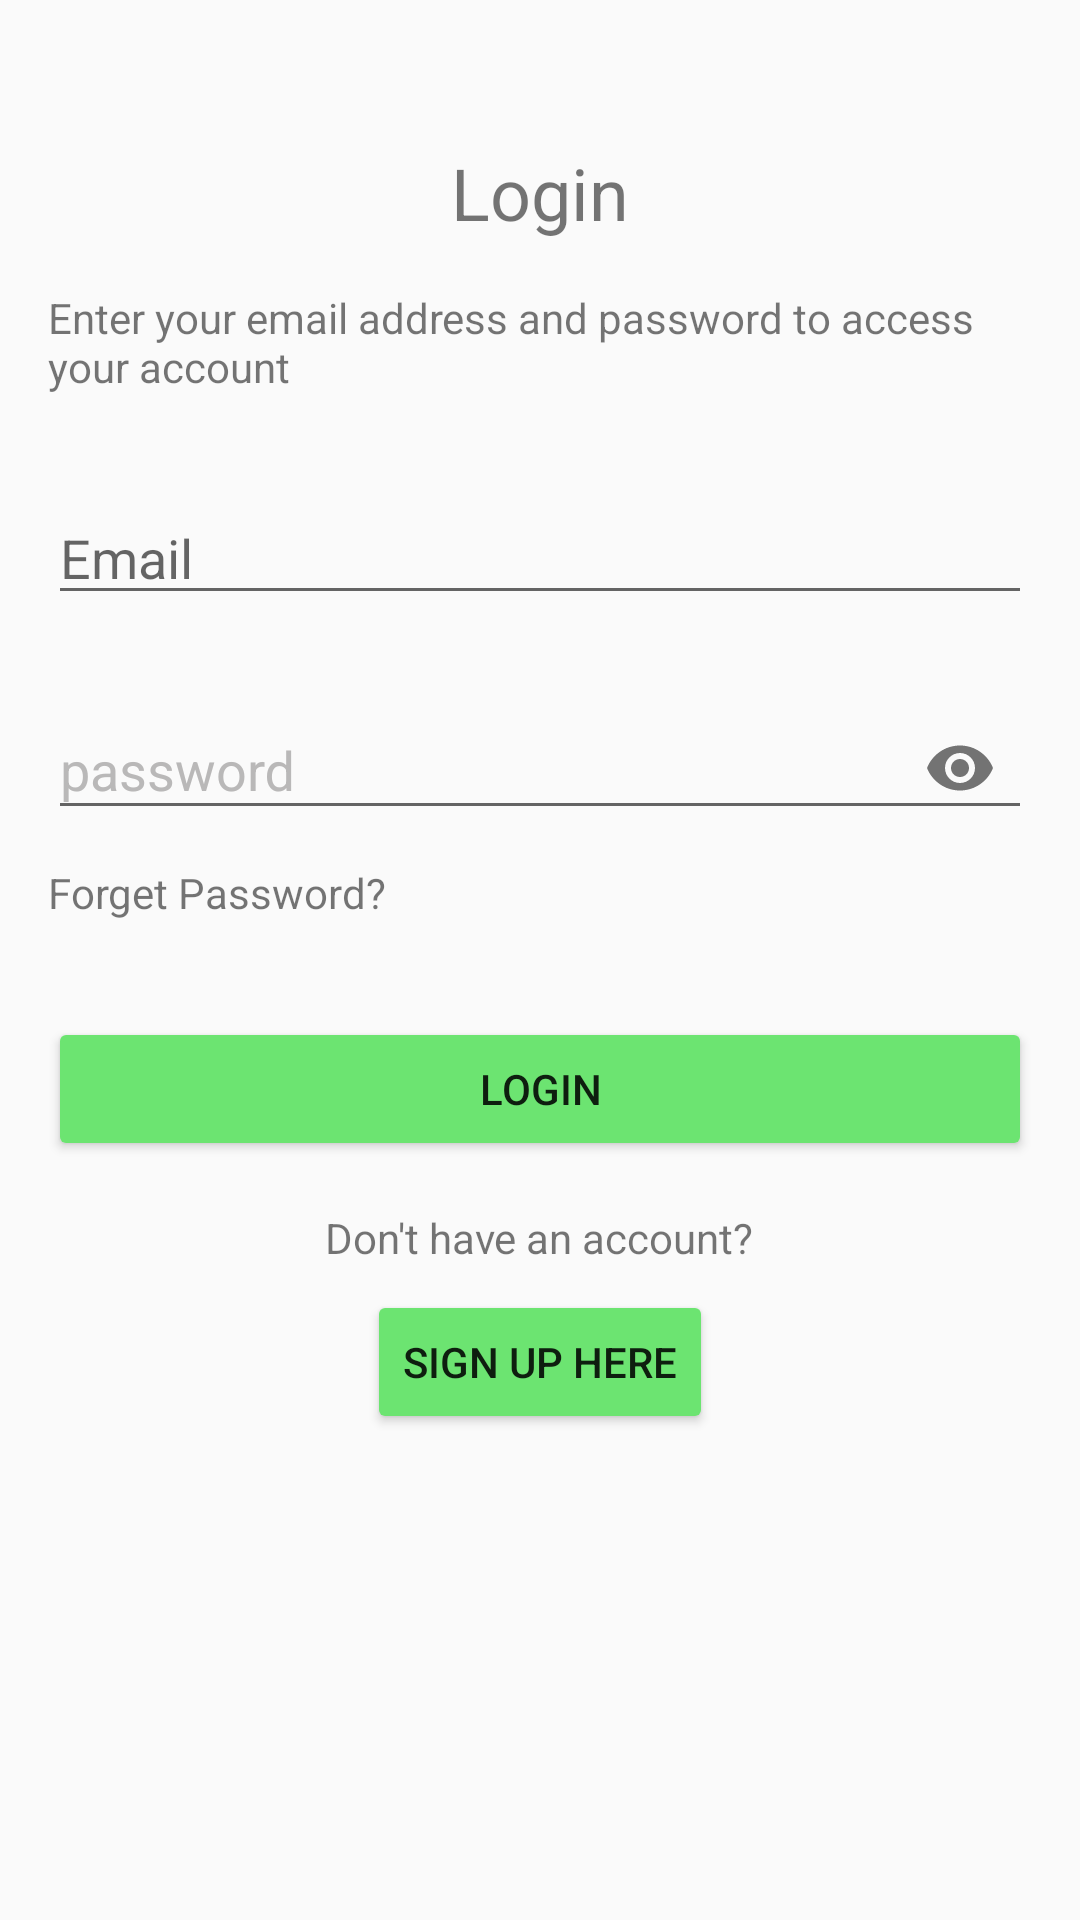

This screen was rendered from an Android layout file. Write that file and the resources it references.
<!-- AndroidManifest.xml: application theme Theme.EarthSustain -->
<!-- res/layout/fragment_login.xml -->
<?xml version="1.0" encoding="utf-8"?>
<FrameLayout xmlns:android="http://schemas.android.com/apk/res/android"
    xmlns:tools="http://schemas.android.com/tools"
    xmlns:app="http://schemas.android.com/apk/res-auto"
    android:layout_width="match_parent"
    android:layout_height="match_parent"
    tools:context=".fragment.LoginFragment">

    <RelativeLayout
        android:layout_width="match_parent"
        android:layout_height="match_parent"
        android:padding="16dp"
        tools:context=".LoginActivity">

        <TextView
            android:id="@+id/loginTitle"
            android:layout_width="wrap_content"
            android:layout_height="wrap_content"
            android:layout_centerHorizontal="true"
            android:layout_marginTop="32dp"
            android:text="@string/text_login"
            android:textSize="24sp" />

        <TextView
            android:id="@+id/loginDescription"
            android:layout_width="wrap_content"
            android:layout_height="wrap_content"
            android:layout_below="@id/loginTitle"
            android:layout_centerHorizontal="true"
            android:layout_marginTop="16dp"
            android:text="@string/text_loginDesc" />

        <EditText
            android:id="@+id/emailEditText"
            android:layout_width="match_parent"
            android:layout_height="wrap_content"
            android:layout_below="@id/loginDescription"
            android:layout_marginTop="32dp"
            android:hint="@string/hint_email"
            android:inputType="textEmailAddress"
            android:textSize="@dimen/text_size" />

        
        <com.google.android.material.textfield.TextInputLayout
            android:id="@+id/passwordTextInputLayout"
            android:layout_width="match_parent"
            android:layout_height="wrap_content"
            android:layout_below="@id/emailEditText"
            android:layout_marginTop="16dp"
            android:textColorHint="#B9B8B8"
            app:passwordToggleEnabled="true">

            <EditText
                android:id="@+id/passwordEditText"
                android:layout_width="match_parent"
                android:layout_height="wrap_content"
                android:hint="@string/hint_password"
                android:inputType="textPassword"
                android:textSize="@dimen/text_size" />
        </com.google.android.material.textfield.TextInputLayout>

        <TextView
            android:id="@+id/forgotPasswordText"
            android:layout_width="wrap_content"
            android:layout_height="wrap_content"
            android:layout_below="@id/passwordTextInputLayout"
            android:layout_marginTop="8dp"
            android:text="@string/text_forgetPassword" />

        <Button
            android:id="@+id/loginButton"
            android:layout_width="match_parent"
            android:layout_height="wrap_content"
            android:layout_below="@id/forgotPasswordText"
            android:layout_marginTop="32dp"
            android:backgroundTint="#6CE471"
            android:text="@string/text_login" />

        <TextView
            android:id="@+id/noAccountText"
            android:layout_width="wrap_content"
            android:layout_height="wrap_content"
            android:layout_below="@id/loginButton"
            android:layout_centerHorizontal="true"
            android:layout_marginTop="16dp"
            android:text="@string/text_loginPageSignDesc" />

        <Button
            android:id="@+id/signUpButton"
            android:layout_width="wrap_content"
            android:layout_height="wrap_content"
            android:layout_below="@id/noAccountText"
            android:layout_centerHorizontal="true"
            android:layout_marginTop="8dp"
            android:backgroundTint="#6CE471"
            android:text="Sign Up Here" />
    </RelativeLayout>
</FrameLayout>
<!-- resources referenced by this layout -->
<resources>
  <string name="hint_email">Email</string>
  <string name="hint_password">password</string>
  <string name="text_forgetPassword">Forget Password?</string>
  <string name="text_login">Login</string>
  <string name="text_loginDesc">Enter your email address and password to access your account</string>
  <string name="text_loginPageSignDesc">Don\'t have an account?</string>
  <style name="Theme.EarthSustain" parent="Base.Theme.EarthSustain" />
  <style name="Base.Theme.EarthSustain" parent="Theme.AppCompat.Light.NoActionBar">
          
          
      </style>
</resources>
